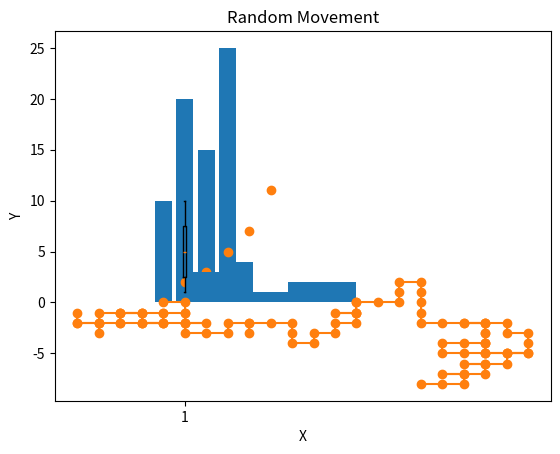

The script that saved this image:
# -*- coding: utf-8 -*-
"""Untitled1.ipynb

Automatically generated by Colab.

Original file is located at
    https://colab.research.google.com/<link-removed>
"""

print("Hello, World!")

def factorial(n):
    if n == 0:
        return 1
    else:
        return n * factorial(n-1)

print(factorial(5))

from collections import deque

def bfs(graph, start):
    visited = set()
    queue = deque([start])
    result = []

    while queue:
        vertex = queue.popleft()
        if vertex not in visited:
            visited.add(vertex)
            result.append(vertex)
            queue.extend(neighbor for neighbor in graph[vertex] if neighbor not in visited)

    return result

# Example graph
graph = {
    0: [1, 2],
    1: [0, 3, 4],
    2: [0, 4],
    3: [1],
    4: [1, 2]
}

print(bfs(graph, 0))  # Output: [0, 1, 2, 3, 4]

def dfs(graph, start, visited=None):
    if visited is None:
        visited = set()

    visited.add(start)
    result = [start]

    for neighbor in graph[start]:
        if neighbor not in visited:
            result.extend(dfs(graph, neighbor, visited))

    return result

# Example graph
graph = {
    0: [1, 2],
    1: [0, 3, 4],
    2: [0, 4],
    3: [1],
    4: [1, 2]
}

print(dfs(graph, 0))  # Output: [0, 1, 3, 4, 2]

def idfs(graph, start, goal, max_depth):
    def dfs_with_limit(node, depth):
        if depth == 0:
            return [node] if node == goal else []
        elif depth > 0:
            path = []
            for neighbor in graph[node]:
                if neighbor not in path:
                    result = dfs_with_limit(neighbor, depth-1)
                    if result:
                        path = [node] + result
                        break
            return path
        return []

    for depth in range(max_depth + 1):
        result = dfs_with_limit(start, depth)
        if result:
            return result
    return []

graph = {
    0: [1, 2],
    1: [0, 3, 4],
    2: [0, 4],
    3: [1],
    4: [1, 2]
}

print(idfs(graph, 0, 3, 3))

import matplotlib.pyplot as plt

x = ['A', 'B', 'C', 'D']
y = [10, 20, 15, 25]

plt.bar(x, y)
plt.xlabel('Categories')
plt.ylabel('Values')
plt.title('Bar Plot')
plt.show()

import matplotlib.pyplot as plt

x = [1, 2, 3, 4, 5]
y = [2, 3, 5, 7, 11]

plt.scatter(x, y)
plt.xlabel('X Axis')
plt.ylabel('Y Axis')
plt.title('Scatter Plot')
plt.show()

import matplotlib.pyplot as plt

data = [1, 2, 2, 3, 4, 4, 4, 5, 6, 7, 8, 9]

plt.hist(data, bins=5)
plt.xlabel('Value')
plt.ylabel('Frequency')
plt.title('Histogram')
plt.show()

import matplotlib.pyplot as plt

data = [1, 2, 2, 3, 4, 5, 6, 7, 8, 9, 10]

plt.boxplot(data)
plt.ylabel('Value')
plt.title('Box Plot')
plt.show()

import matplotlib.pyplot as plt
import random

x = [0]
y = [0]

for _ in range(100):
    direction = random.choice(['up', 'down', 'left', 'right'])
    if direction == 'up':
        x.append(x[-1])
        y.append(y[-1] + 1)
    elif direction == 'down':
        x.append(x[-1])
        y.append(y[-1] - 1)
    elif direction == 'left':
        x.append(x[-1] - 1)
        y.append(y[-1])
    elif direction == 'right':
        x.append(x[-1] + 1)
        y.append(y[-1])

plt.plot(x, y, marker='o')
plt.xlabel('X')
plt.ylabel('Y')
plt.title('Random Movement')
plt.show()

import heapq

def astar(graph, start, goal):
    open_set = []
    heapq.heappush(open_set, (0, start))
    came_from = {}
    g_score = {node: float('inf') for node in graph}
    g_score[start] = 0
    f_score = {node: float('inf') for node in graph}
    f_score[start] = heuristic(start, goal)

    while open_set:
        _, current = heapq.heappop(open_set)

        if current == goal:
            return reconstruct_path(came_from, current)

        for neighbor in graph[current]:
            tentative_g_score = g_score[current] + 1
            if tentative_g_score < g_score[neighbor]:
                came_from[neighbor] = current
                g_score[neighbor] = tentative_g_score
                f_score[neighbor] = g_score[neighbor] + heuristic(neighbor, goal)
                if (f_score[neighbor], neighbor) not in open_set:
                    heapq.heappush(open_set, (f_score[neighbor], neighbor))

    return []

def heuristic(node, goal):
    return abs(node - goal)

def reconstruct_path(came_from, current):
    path = [current]
    while current in came_from:
        current = came_from[current]
        path.append(current)
    return path[::-1]

# Example graph
graph = {
    0: [1, 2],
    1: [0, 3, 4],
    2: [0, 4],
    3: [1],
    4: [1, 2]
}

print(astar(graph, 0, 3))  # Output: [0, 1, 3]